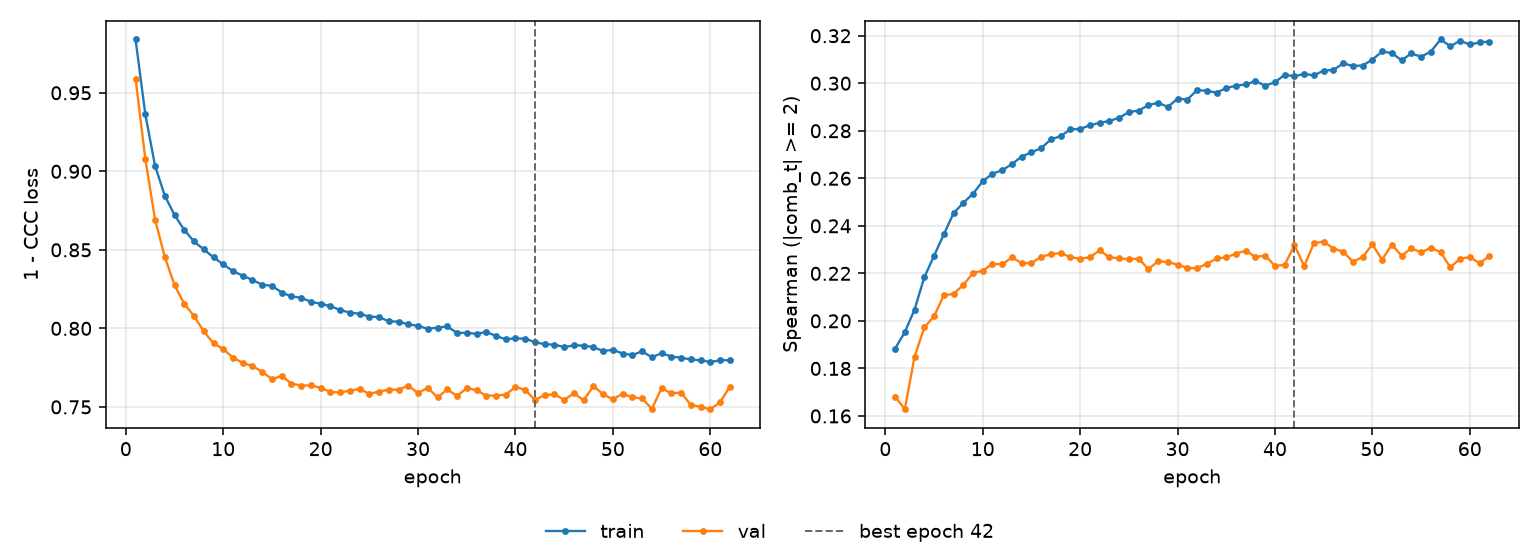

The file beside this chart, header and first rows:
epoch, tr_loss, vl_loss, tr_sp, vl_sp, is_best
1, 0.9839, 0.9589, 0.1883, 0.1682, False
2, 0.9364, 0.9079, 0.1953, 0.1628, False
3, 0.9035, 0.8693, 0.2048, 0.1849, False
4, 0.8845, 0.8455, 0.2183, 0.1972, False
5, 0.8722, 0.8275, 0.2274, 0.2019, False
6, 0.8627, 0.8156, 0.2364, 0.2107, False
7, 0.8553, 0.8078, 0.2452, 0.2114, False
8, 0.8503, 0.7981, 0.2497, 0.2151, False
9, 0.8453, 0.7905, 0.2535, 0.2201, False
10, 0.8407, 0.7869, 0.2588, 0.2211, False
11, 0.8365, 0.7814, 0.2619, 0.224, False
12, 0.8335, 0.778, 0.2634, 0.2238, False
13, 0.8308, 0.776, 0.266, 0.2267, False
14, 0.8278, 0.7724, 0.2692, 0.2243, False
15, 0.8271, 0.7676, 0.271, 0.2243, False
16, 0.8228, 0.7698, 0.2727, 0.227, False
17, 0.8204, 0.7648, 0.2764, 0.2281, False
18, 0.8195, 0.7636, 0.2777, 0.2285, False
19, 0.8169, 0.7636, 0.2806, 0.2268, False
20, 0.8157, 0.7622, 0.2808, 0.2261, False
21, 0.8142, 0.7595, 0.2823, 0.2268, False
22, 0.8117, 0.7592, 0.2834, 0.2296, False
23, 0.8101, 0.7603, 0.2841, 0.2268, False
24, 0.8093, 0.7615, 0.2855, 0.2264, False
25, 0.8075, 0.7583, 0.2879, 0.2259, False
26, 0.8072, 0.7597, 0.2885, 0.2262, False
27, 0.8045, 0.761, 0.2908, 0.2218, False
28, 0.8043, 0.761, 0.2918, 0.225, False
29, 0.8026, 0.7636, 0.29, 0.2248, False
30, 0.8016, 0.7588, 0.2935, 0.2236, False
31, 0.7997, 0.7622, 0.2931, 0.2223, False
32, 0.8005, 0.756, 0.2971, 0.2222, False
33, 0.8012, 0.7611, 0.2968, 0.224, False
34, 0.7971, 0.757, 0.296, 0.2263, False
35, 0.7972, 0.7619, 0.298, 0.2268, False
36, 0.7965, 0.7607, 0.299, 0.2283, False
37, 0.7977, 0.7571, 0.2995, 0.2295, False
38, 0.7952, 0.7572, 0.3009, 0.2269, False
39, 0.7931, 0.7579, 0.299, 0.2275, False
40, 0.7937, 0.7627, 0.3004, 0.2231, False
41, 0.7934, 0.7608, 0.3036, 0.2236, False
42, 0.7912, 0.7544, 0.3029, 0.2319, True
43, 0.7899, 0.7575, 0.3039, 0.2231, False
44, 0.7896, 0.758, 0.3033, 0.2327, False
45, 0.7881, 0.7545, 0.3053, 0.2334, False
46, 0.7891, 0.7587, 0.3056, 0.2305, False
47, 0.7891, 0.7543, 0.3083, 0.2291, False
48, 0.788, 0.7632, 0.3073, 0.2249, False
49, 0.7856, 0.758, 0.3075, 0.2269, False
50, 0.7863, 0.7548, 0.3099, 0.2322, False
51, 0.784, 0.7584, 0.3134, 0.2257, False
52, 0.783, 0.7561, 0.3127, 0.2321, False
53, 0.7854, 0.7554, 0.3096, 0.2274, False
54, 0.7816, 0.7488, 0.3126, 0.2305, False
55, 0.7842, 0.7619, 0.3111, 0.2288, False
56, 0.782, 0.7586, 0.3133, 0.2307, False
57, 0.7813, 0.7591, 0.3184, 0.2289, False
58, 0.7802, 0.7512, 0.3156, 0.2225, False
59, 0.7796, 0.75, 0.3179, 0.2261, False
60, 0.7786, 0.7485, 0.3163, 0.2269, False
... 2 more rows
